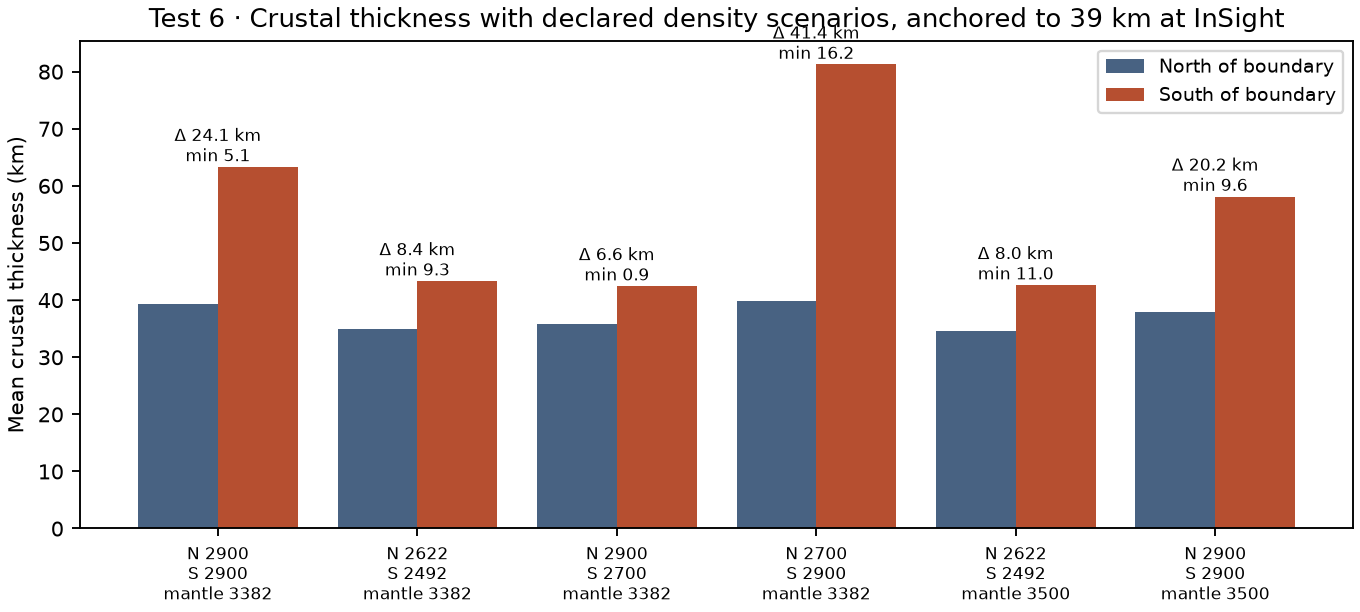

Data behind this chart, as committed beside it:
north_mean_km, south_mean_km, global_mean_km, south_minus_north_km, min_km, max_km, insight_km, negative_area_fraction, mean_moho_radius_km, iterations, last_change_m, converged, unfiltered_data_misfit_m, id, north, south, mantle, label, seconds
39.23, 63.31, 53.51, 24.08, 5.072, 116.2, 39, 0.0, 3336, 17, 0.7128, True, 2825, equal_2900, 2900, 2900, 3382, Equal density 2,900 (archive validation …, 31.6
34.93, 43.31, 39.9, 8.384, 9.302, 73.8, 39, 0.0, 3350, 15, 0.6131, True, 1195, goossens_sabaka, 2622, 2492, 3382, Goossens & Sabaka (2026) north 2,622 / s…, 38.6
35.87, 42.43, 39.76, 6.564, 0.9442, 95.4, 39, 0.0, 3350, 21, 0.9184, True, 1781, kim_south_lighter, 2900, 2700, 3382, South lighter by 200 (Kim et al. 2023 bo…, 54.9
39.89, 81.24, 64.42, 41.35, 16.25, 137, 39, 0.0, 3325, 22, 0.7656, True, 3598, kim_south_denser, 2700, 2900, 3382, South denser by 200 (Kim et al. 2023 bou…, 53.5
34.64, 42.62, 39.37, 7.979, 10.97, 70.34, 39, 0.0, 3350, 14, 0.6366, True, 1033, goossens_sabaka_mantle_3500, 2622, 2492, 3500, Goossens & Sabaka densities, mantle 3,50…, 36.4
37.93, 58.11, 49.9, 20.19, 9.589, 102, 39, 0.0, 3340, 15, 0.6921, True, 2084, equal_2900_mantle_3500, 2900, 2900, 3500, Equal density 2,900, mantle 3,500, 28.6
